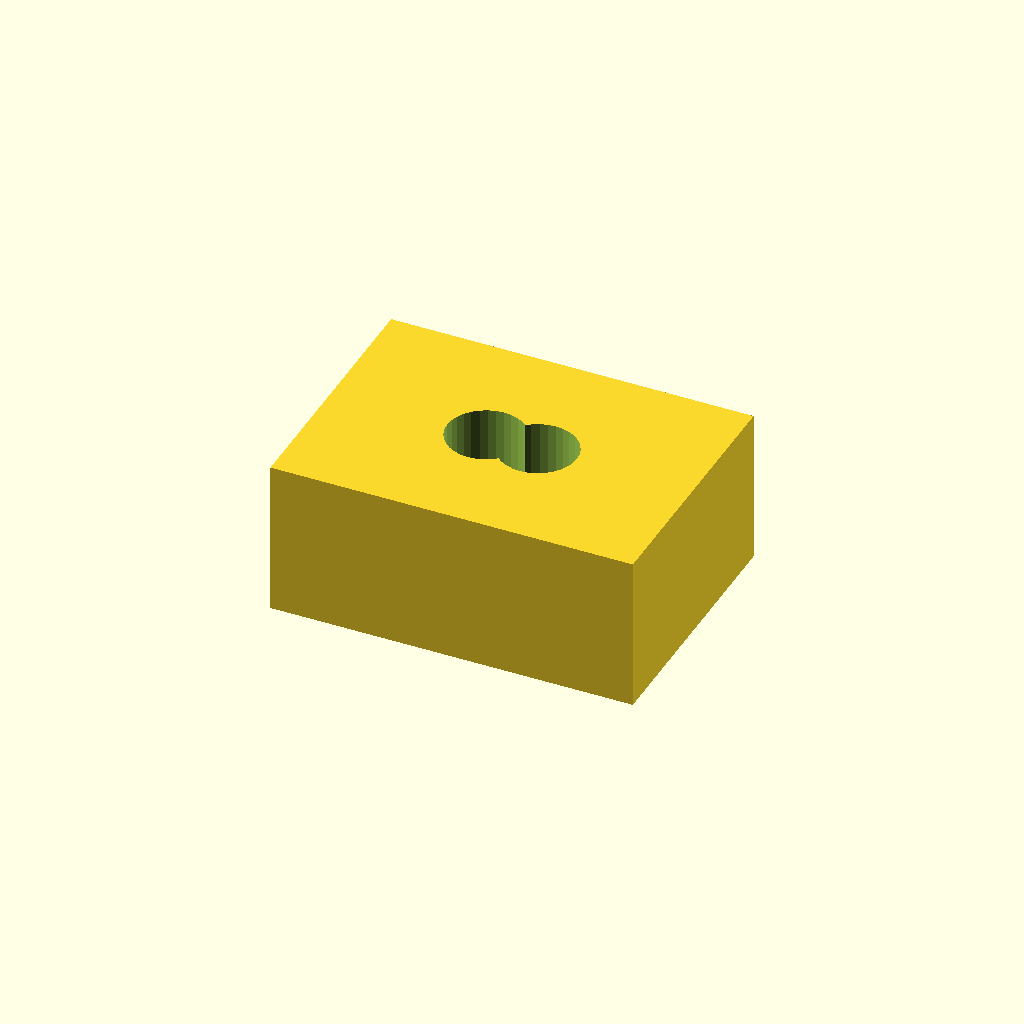
Cell 1: rendered with the file's own defaults.
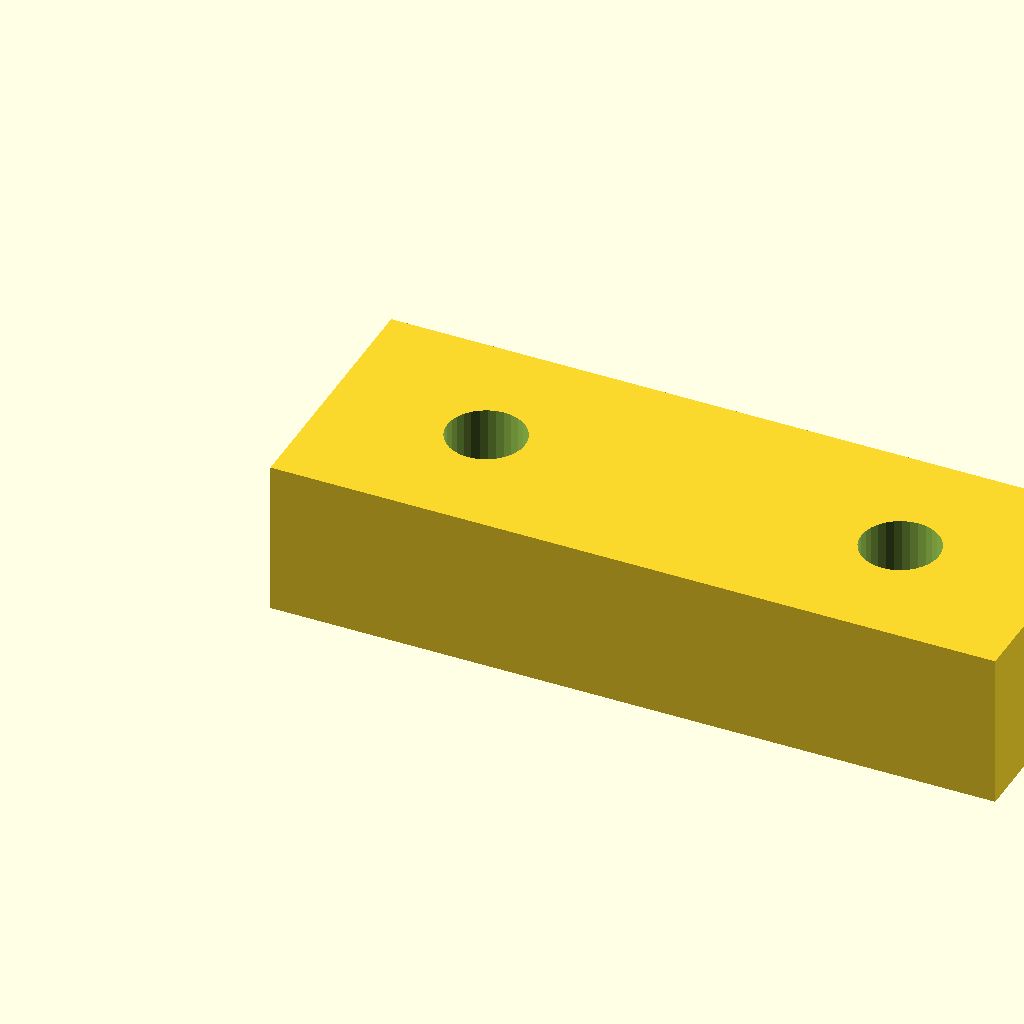
Cell 2: pad_l = 28 (everything else at default).
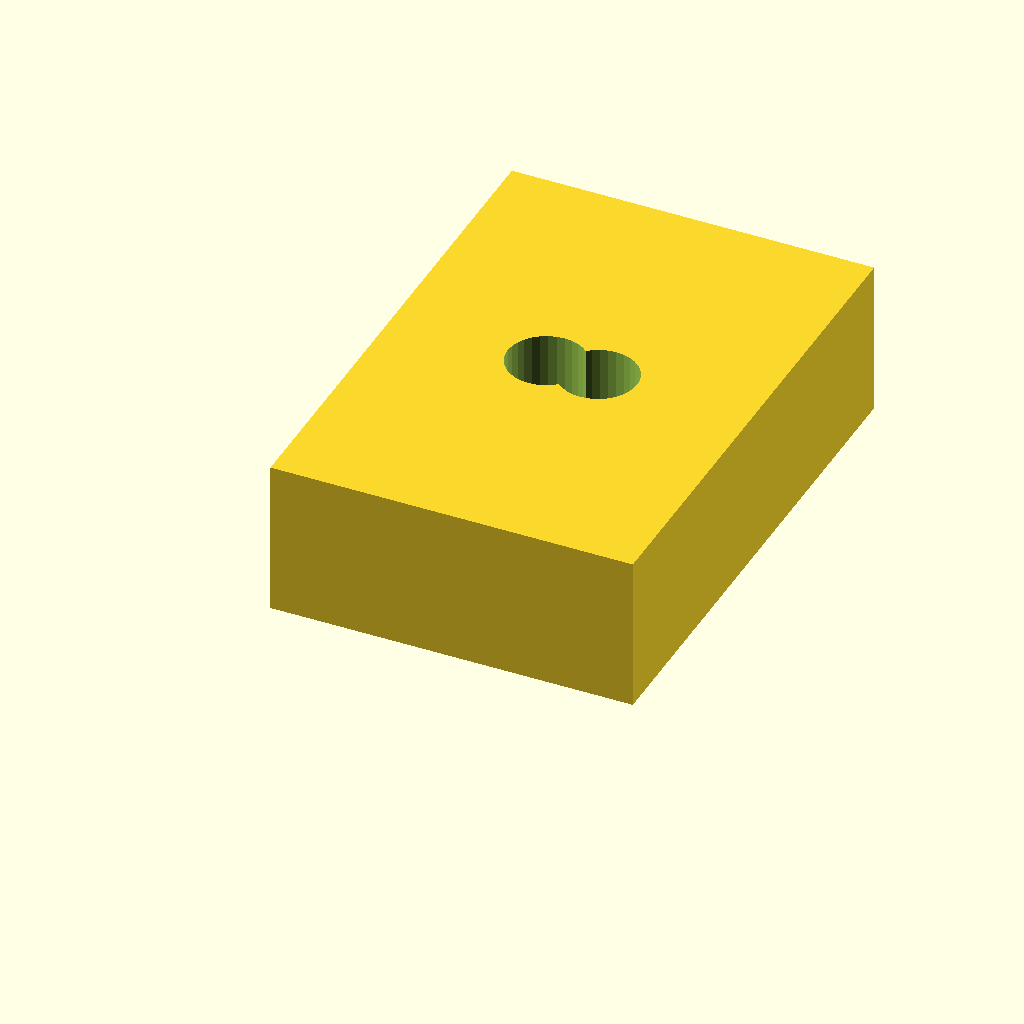
Cell 3: pad_w = 20 (everything else at default).
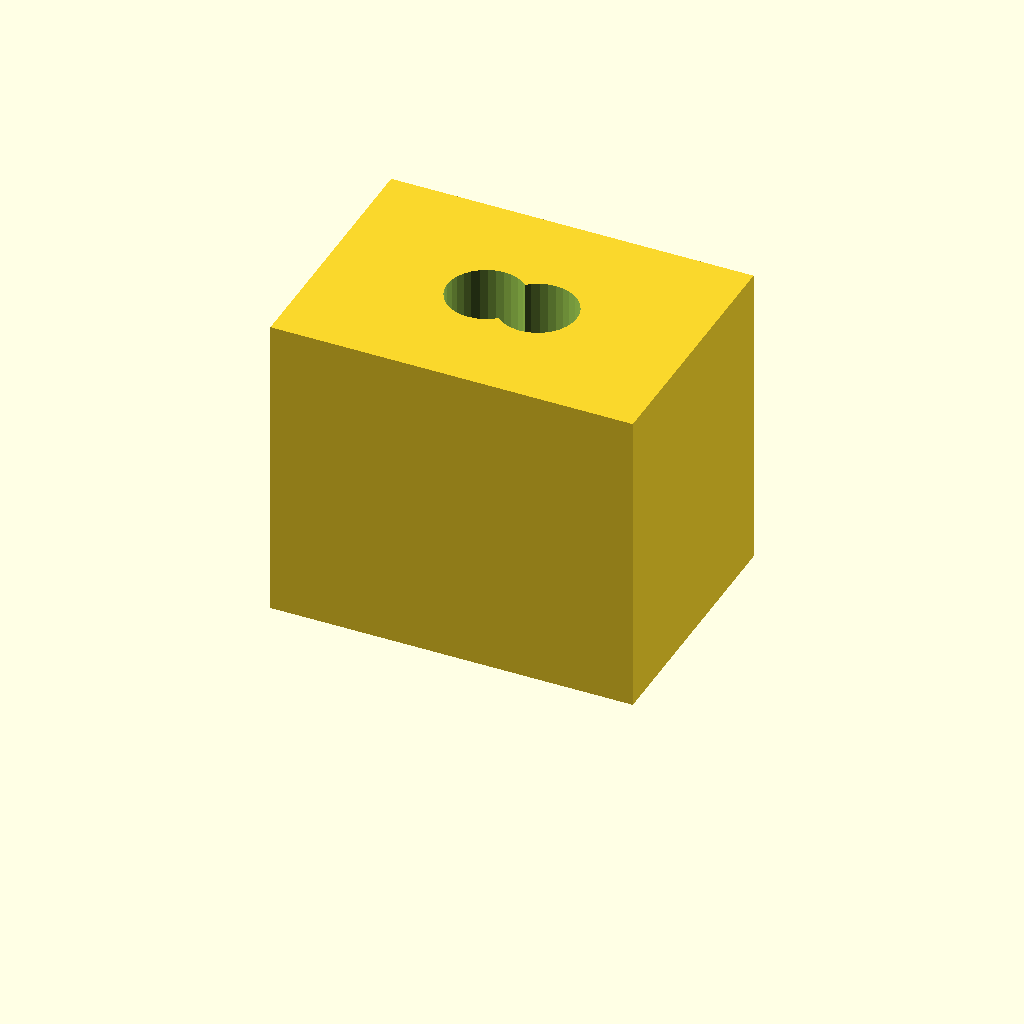
Cell 4 — pad_t set to 12, the other parameters unchanged.
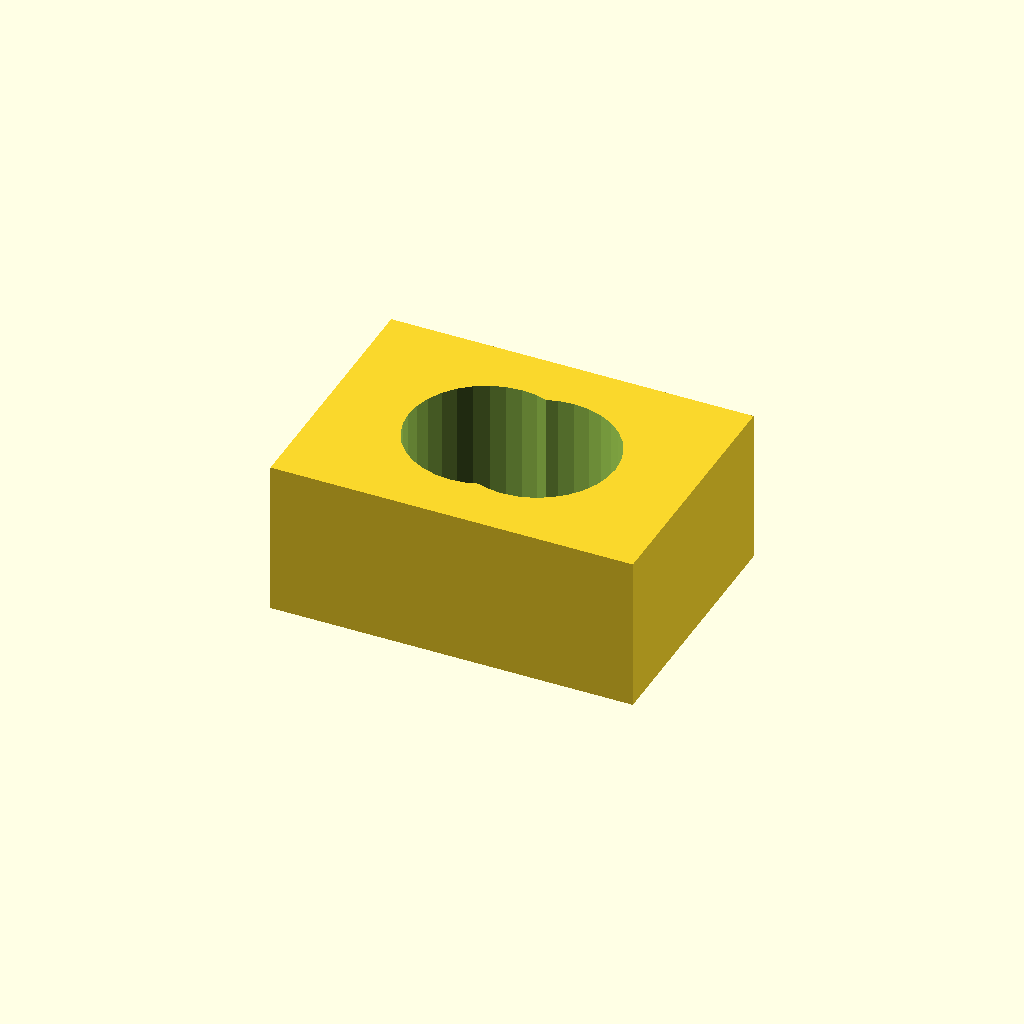
Cell 5: the same model with hole_d = 6.
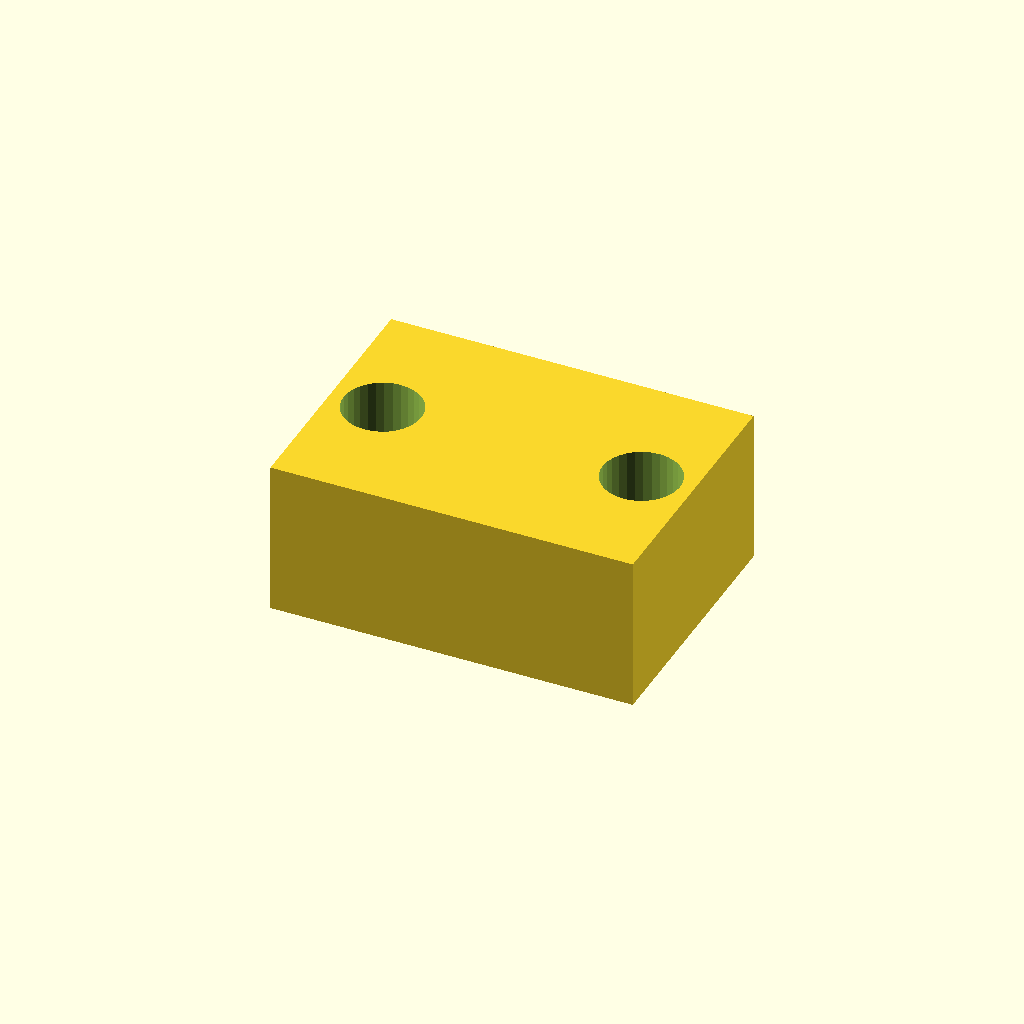
Cell 6: hole_x = 12 (everything else at default).
One fixed orthographic camera (rotation 55°, 0°, 25°; colour scheme Cornfield) for every cell.
OpenSCAD source file optional_data/data/scale1/microfeatures/part_0190.scad:
$fn = 32;

// ----------------------------------------------------------------------
// Micro pad: two-hole pad, 5-20 mm class
// ----------------------------------------------------------------------

// --- parameters (mm) ---
pad_l = 14;               // pad length, X
pad_w = 10;               // pad width, Y
pad_t = 6;                // pad thickness, Z
hole_d = 3;               // hole diameter
hole_x = 6;               // X of the first hole centre

difference() {
  cube([pad_l, pad_w, pad_t]);
  for (x = [hole_x, pad_l - hole_x])
    translate([x, pad_w / 2, -1])
      cylinder(h = pad_t + 2, d = hole_d);
}
Parameter table extracted from the source (name, type, default, range or options):
pad_l: number, default 14
pad_w: number, default 10
pad_t: number, default 6
hole_d: number, default 3
hole_x: number, default 6
